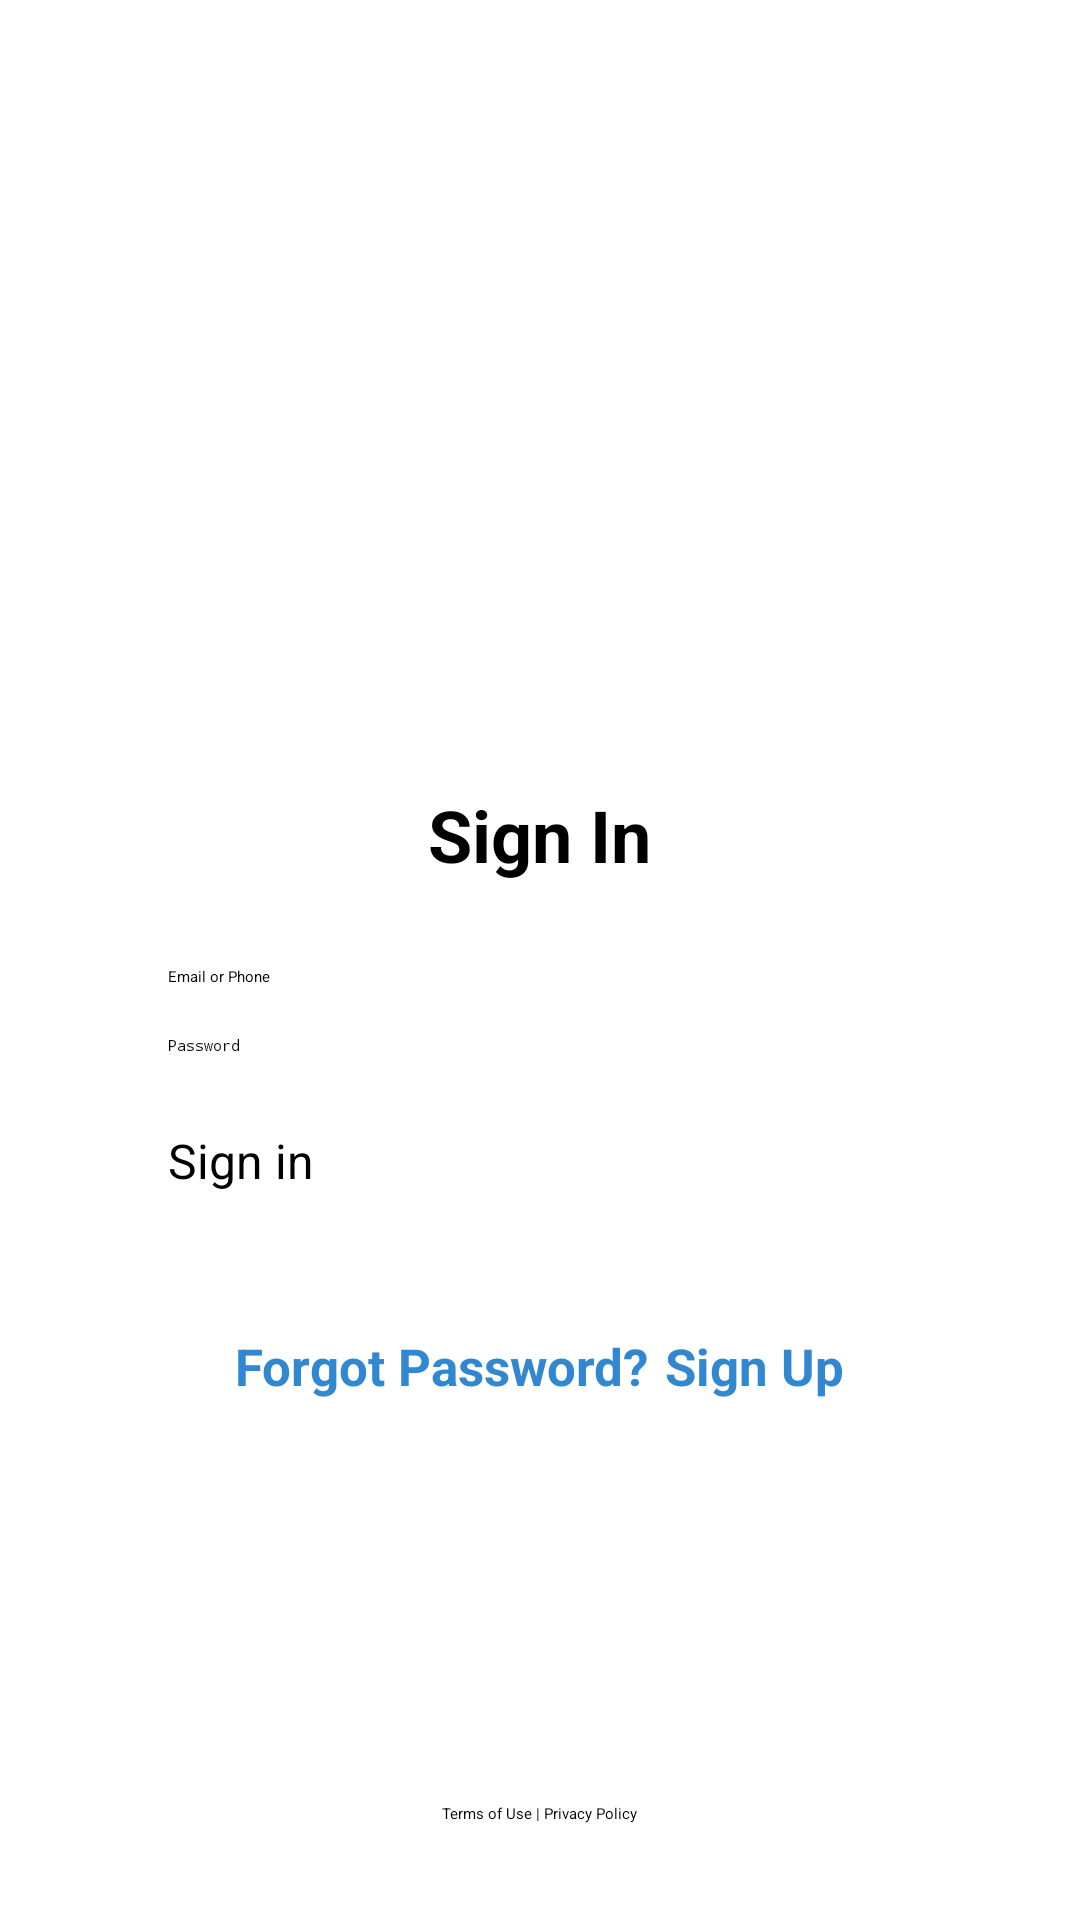

Layout XML and referenced resources for this Android screen:
<!-- AndroidManifest.xml: application theme Theme.Appquanlichitieu -->
<!-- res/layout/activity_sign_in.xml -->
<?xml version="1.0" encoding="utf-8"?>
<RelativeLayout xmlns:android="http://schemas.android.com/apk/res/android"
    xmlns:app="http://schemas.android.com/apk/res-auto"
    xmlns:tools="http://schemas.android.com/tools"
    android:id="@+id/main"
    android:layout_width="match_parent"
    android:layout_height="match_parent"
    android:background="@color/white"
    android:padding="16dp"
    tools:context=".SignInActivity">

    <ImageView
        android:id="@+id/logo"
        android:layout_width="wrap_content"
        android:layout_height="222dp"
        android:layout_centerHorizontal="true"
        android:layout_marginBottom="24dp"
        android:src="@drawable/logo_asm" />

    <TextView
        android:layout_width="wrap_content"
        android:layout_height="wrap_content"
        android:layout_below="@id/logo"
        android:layout_centerHorizontal="true"
        android:gravity="center"
        android:text="Sign In"
        android:textSize="24sp"
        android:textStyle="bold" />

    <LinearLayout
        android:id="@+id/ln1"
        android:layout_width="match_parent"
        android:layout_height="wrap_content"
        android:layout_below="@id/logo"
        android:layout_marginTop="60dp"
        android:orientation="vertical"
        android:paddingStart="40dp"
        android:paddingEnd="40dp">

        <EditText
            android:id="@+id/emailEditText"
            android:layout_width="match_parent"
            android:layout_height="wrap_content"
            android:hint="Email or Phone"
            android:inputType="textEmailAddress" />

        <EditText
            android:id="@+id/passwordEditText"
            android:layout_width="match_parent"
            android:layout_height="wrap_content"
            android:layout_marginTop="16dp"
            android:hint="Password"
            android:inputType="textPassword" />

    </LinearLayout>

    <Button
        android:id="@+id/signInButton"
        android:layout_width="match_parent"
        android:layout_height="60dp"
        android:layout_below="@id/ln1"
        android:layout_marginStart="40dp"
        android:layout_marginTop="24dp"
        android:layout_marginEnd="40dp"
        android:backgroundTint="#F6918D"
        android:text="Sign in"
        android:textColor="@color/black"
        android:textSize="16sp"
        app:cornerRadius="15dp" />

    <LinearLayout
        android:layout_width="match_parent"
        android:layout_height="wrap_content"
        android:layout_below="@id/signInButton"
        android:layout_marginTop="8dp"
        android:orientation="horizontal"
        android:gravity="center">

        <Button
            android:id="@+id/btnForgot"
            android:layout_width="wrap_content"
            android:layout_height="wrap_content"
            android:layout_marginEnd="-10dp"
            android:background="@android:color/transparent"
            android:text="Forgot Password?"
            android:textSize="17dp"
            android:textColor="#3288D0"
            android:textStyle="bold" />

        <Button
            android:id="@+id/btnSignUp"
            android:layout_width="wrap_content"
            android:layout_height="wrap_content"
            android:layout_marginStart="15dp"
            android:background="@android:color/transparent"
            android:text="Sign Up"
            android:textColor="#3288D0"
            android:textSize="17dp"
            android:textStyle="bold" />
    </LinearLayout>

    <TextView
        android:layout_width="wrap_content"
        android:layout_height="wrap_content"
        android:layout_alignParentBottom="true"
        android:layout_centerHorizontal="true"
        android:layout_marginBottom="16dp"
        android:text="Terms of Use | Privacy Policy"
        android:textColor="@color/black" />
</RelativeLayout>
<!-- resources referenced by this layout -->
<resources>
  <color name="black">#FF000000</color>
  <color name="white">#FFFFFFFF</color>
</resources>
